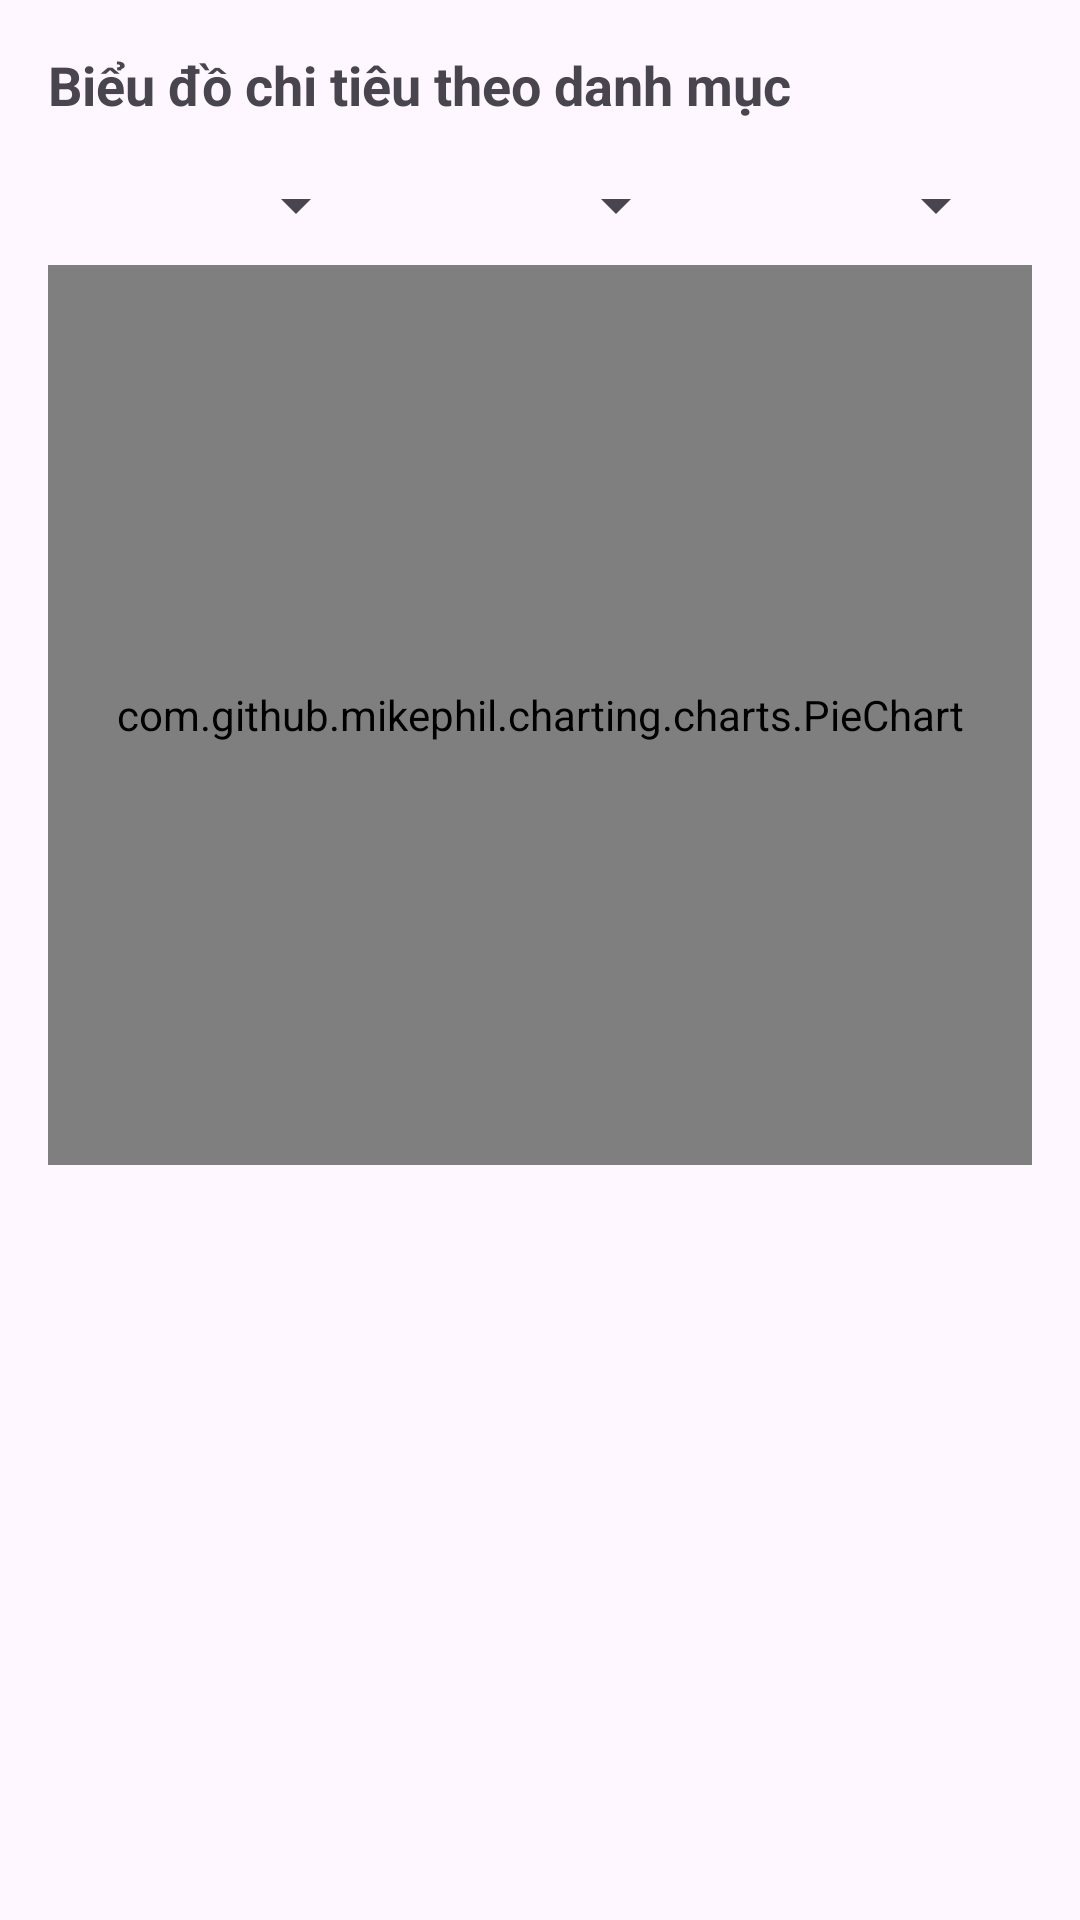

Layout XML and referenced resources for this Android screen:
<!-- AndroidManifest.xml: application theme Theme.ChiTieuCaNhan -->
<!-- res/layout/activity_statistics.xml -->
<?xml version="1.0" encoding="utf-8"?>
<ScrollView xmlns:android="http://schemas.android.com/apk/res/android"
    android:layout_width="match_parent"
    android:layout_height="match_parent">

    <LinearLayout
        android:orientation="vertical"
        android:padding="16dp"
        android:layout_width="match_parent"
        android:layout_height="wrap_content">

        <TextView
            android:text="Biểu đồ chi tiêu theo danh mục"
            android:textSize="18sp"
            android:textStyle="bold"
            android:layout_marginBottom="8dp"
            android:layout_width="wrap_content"
            android:layout_height="wrap_content" />

        
        <LinearLayout
            android:layout_width="match_parent"
            android:layout_height="wrap_content"
            android:orientation="horizontal"
            android:padding="8dp">

            <Spinner
                android:id="@+id/spinnerPieType"
                android:layout_width="0dp"
                android:layout_weight="1"
                android:layout_height="wrap_content"/>

            <Spinner
                android:id="@+id/spinnerPieMonth"
                android:layout_width="0dp"
                android:layout_weight="1"
                android:layout_height="wrap_content"
                android:layout_marginStart="8dp"/>

            <Spinner
                android:id="@+id/spinnerPieYear"
                android:layout_width="0dp"
                android:layout_weight="1"
                android:layout_height="wrap_content"
                android:layout_marginStart="8dp"/>
        </LinearLayout>

        <com.github.mikephil.charting.charts.PieChart
            android:id="@+id/pieChart"
            android:layout_width="match_parent"
            android:layout_height="300dp" />

    </LinearLayout>
</ScrollView>
<!-- resources referenced by this layout -->
<resources>
  <style name="Theme.ChiTieuCaNhan" parent="Base.Theme.ChiTieuCaNhan" />
  <style name="Base.Theme.ChiTieuCaNhan" parent="Theme.Material3.DayNight.NoActionBar">
          
          
      </style>
</resources>
